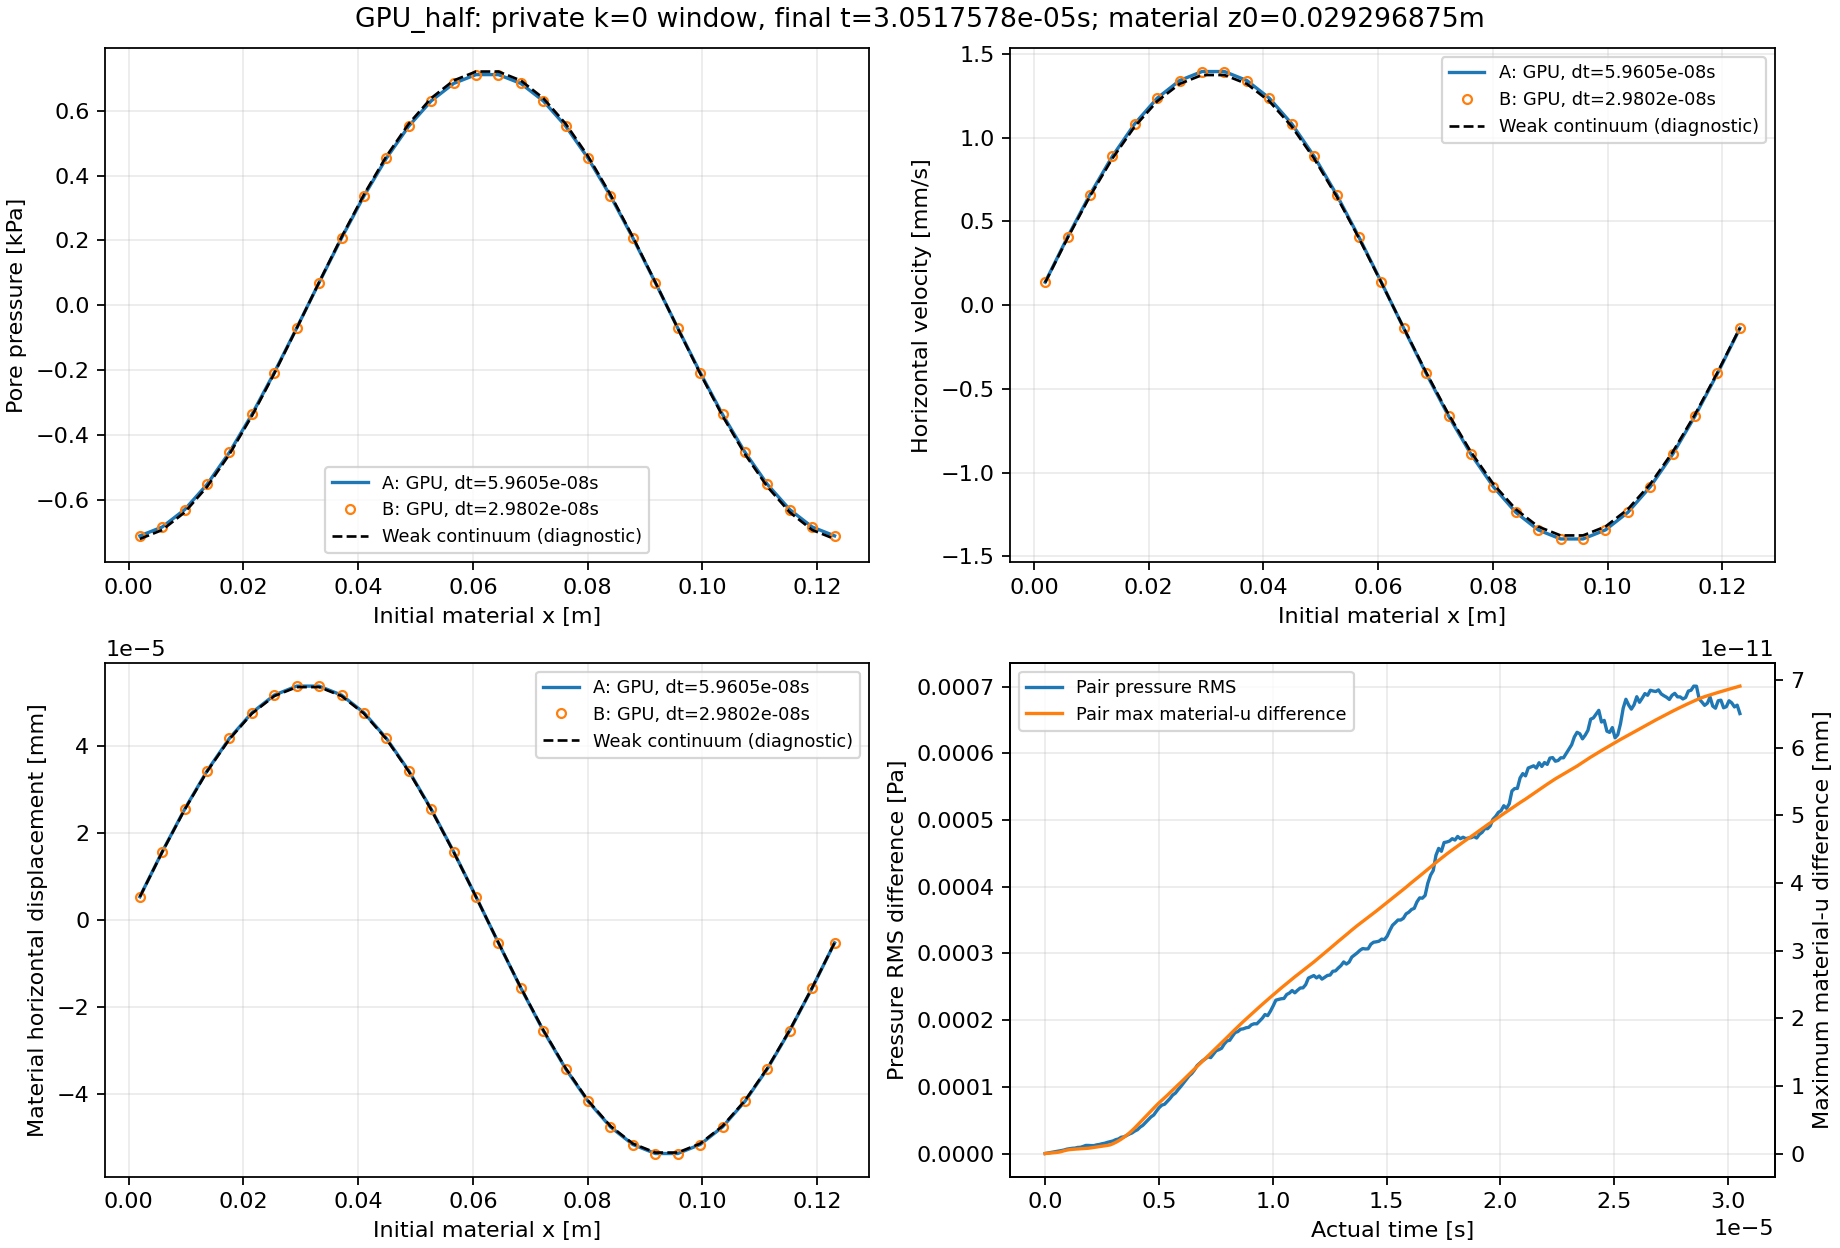

The file beside this chart, header and first rows:
part, time_s, pressure_RMS_Pa, pressure_RMS_over_Pstar, velocity_vector_RMS_m_s, velocity_RMS_over_A, material_u_vector_RMS_m, material_u_RMS_over_Ustar, max_material_u_difference_mm, max_abs_J_difference, stress_Frobenius_RMS_Pa, max_stress_component_difference_Pa, passive_Rhop_RMS_kg_m3, max_passive_Rhop_difference_kg_m3, energy_ratio_a, energy_ratio_b, continuum_p_rms_a, continuum_v_rms_a, continuum_u_rms_a, continuum_p_rms_b, continuum_v_rms_b, continuum_u_rms_b
0, 0, 0, 0, 0, 0, 0, 0, 0, 0, 0, 0, 0, 0, 1, 1, 0, 2.9587675777581506e-11, 0, 0, 2.9587675777581506e-11, 0
1, 1.1920928955078125e-07, 7.2912982063673425e-07, 7.1204084223393325e-10, 9.2034392880040135e-11, 4.7121609154580549e-08, 1.961672011720966e-17, 2.5848549300578913e-10, 3.4694469519536142e-14, 3.1086244689504383e-15, 6.303013364905387e-07, 1.0132789611816406e-06, 0, 0, 1, 1, 0.03822, 2.5796250694056742e-10, 2.0075962576845166e-17, 0.03822, 2.3133130986059945e-10, 8.1137630662947968e-18
2, 2.384185791015625e-07, 1.532358214348788e-06, 1.4964435724164459e-09, 9.2034392915397208e-11, 4.7121609172683371e-08, 4.5344285073174281e-17, 5.9749233368792677e-10, 8.3266726846886741e-14, 6.8833827526759706e-15, 1.2909152653953001e-06, 1.9073486328125e-06, 0, 0, 1, 1, 0.07644, 1.0246942650766649e-09, 2.3590329283582303e-17, 0.07645, 9.969977162568989e-10, 6.2317668605134923e-17
3, 3.5762786865234375e-07, 2.2142894895772051e-06, 2.1623920850355978e-09, 7.1289534279804811e-11, 3.6500241551260063e-08, 6.7282934792009064e-17, 8.8657341628334692e-10, 1.1102230246251565e-13, 9.7699626167013776e-15, 1.9503318719741733e-06, 2.9206275939941406e-06, 0, 0, 1, 1, 0.1147, 2.2884889881714098e-09, 1.8554051239263624e-16, 0.1147, 2.2969550604638277e-09, 2.4346556462526075e-16
4, 4.76837158203125e-07, 2.860091475012321e-06, 2.7930580880033542e-09, 1.3177319700878515e-10, 6.7467876868497999e-08, 9.3279326191142639e-17, 1.2291225278079256e-09, 1.5265566588595902e-13, 1.2434497875801753e-14, 2.575397219773212e-06, 3.7550926208496094e-06, 0, 0, 1, 1, 0.1529, 4.0278941766853783e-09, 5.25214978389885e-16, 0.1529, 4.0587012592561155e-09, 6.0831831615723134e-16
5, 5.9604644775390625e-07, 3.520208134706831e-06, 3.4377032650872678e-09, 2.0682157501297722e-10, 1.0589264640664434e-07, 1.2383012811311488e-16, 1.6316841716168342e-09, 1.9775847626135601e-13, 1.5876189252139739e-14, 3.2687344985824335e-06, 4.8875808715820312e-06, 0, 0, 1, 1, 0.1911, 6.2643364454772076e-09, 1.1043722281059967e-15, 0.1911, 6.3402323889799513e-09, 1.2162231218844608e-15
6, 7.152557373046875e-07, 4.4484396355260112e-06, 4.3441793423572556e-09, 2.6036341073333848e-10, 1.333060662954693e-07, 1.5754647681249755e-16, 2.0759575753174471e-09, 2.9143354396410359e-13, 2.1094237467877974e-14, 4.0172028643813822e-06, 6.2584877014160156e-06, 0, 0, 1, 1, 0.2293, 9.0356704642148298e-09, 1.9820290881172866e-15, 0.2293, 9.1443721309220381e-09, 2.122851626487663e-15
7, 8.3446502685546875e-07, 5.2841795161153006e-06, 5.1603315715221694e-09, 2.6994685291687408e-10, 1.3821278869343953e-07, 2.0392387410876076e-16, 2.6870630166360002e-09, 4.0939474033052647e-13, 2.8421709430404007e-14, 4.8127079687437379e-06, 8.4340572357177734e-06, 0, 0, 1, 1, 0.2675, 1.2306721053001256e-08, 3.2173435733917103e-15, 0.2675, 1.2395305276344458e-08, 3.3967331501315458e-15
8, 9.5367431640625e-07, 6.5533944873004441e-06, 6.3997993198984127e-09, 1.9739178264627131e-10, 1.0106459271489091e-07, 2.4538277375958367e-16, 3.2333584244151498e-09, 5.0653925498522767e-13, 3.6637359812630166e-14, 5.7281316525067928e-06, 1.0520219802856445e-05, 0, 0, 1, 1, 0.3057, 1.6064988351750004e-08, 4.8728105524172752e-15, 0.3057, 1.6126790865794818e-08, 5.0856494072815295e-15
9, 1.0728836059570312e-06, 7.227047816977937e-06, 7.0576639012954134e-09, 1.0889656468787016e-10, 5.5755041120189523e-08, 2.8039392510405104e-16, 3.6946931767030991e-09, 5.7592819402429996e-13, 4.2188474935755949e-14, 6.5259443949434291e-06, 1.189112663269043e-05, 0, 0, 1, 1, 0.3439, 2.0339225998073483e-08, 7.0069350995914532e-15, 0.3439, 2.0384385433244524e-08, 7.2495838949446068e-15
10, 1.1920928955078125e-06, 7.8176439583525181e-06, 7.6344179470389126e-09, 1.0889656542672475e-10, 5.5755041498483073e-08, 3.0816928164949811e-16, 4.0606833466787051e-09, 6.1756155744774333e-13, 4.5297099404706387e-14, 7.0005173616502646e-06, 1.2725591659545898e-05, 0, 0, 1, 1, 0.382, 2.5105798538646878e-08, 9.6805494252540945e-15, 0.382, 2.5152612502063251e-08, 9.9510857552878985e-15
11, 1.3113021850585938e-06, 8.0980099678957573e-06, 7.9082128789134577e-09, 1.3015629191144269e-10, 6.6640021458658656e-08, 3.367813633046168e-16, 4.4376988716163798e-09, 6.4531713306337224e-13, 4.75175454539567e-14, 7.600087212328288e-06, 1.3470649719238281e-05, 0, 0, 1, 1, 0.4202, 3.0362926209519841e-08, 1.2954344012687556e-14, 0.4202, 3.0390091401625908e-08, 1.3252646944653016e-14
12, 1.430511474609375e-06, 9.1149320203493082e-06, 8.9013008232289899e-09, 1.3017376761055352e-10, 6.6648969016603404e-08, 3.6422690126354328e-16, 4.7993430898003591e-09, 6.7307270867900115e-13, 4.9515946898281982e-14, 8.0959964329865705e-06, 1.385807991027832e-05, 0, 0, 1, 1, 0.4583, 3.6144124869614252e-08, 1.688252405075816e-14, 0.4584, 3.6171316986666211e-08, 1.7206298206926231e-14
13, 1.5497207641601562e-06, 9.3428260569962939e-06, 9.1238535939447773e-09, 9.2059113572304851e-11, 4.7134266149020084e-08, 3.9159416797874835e-16, 5.1599559438775644e-09, 7.0082828429463007e-13, 5.084821452783217e-14, 8.5618970443936001e-06, 1.4066696166992188e-05, 0, 0, 1, 1, 0.4965, 4.2403497603285064e-08, 2.1529199753186283e-14, 0.4965, 4.246035530418433e-08, 2.1879529720647349e-14
14, 1.6689300537109375e-06, 1.0609291907180114e-05, 1.0360636653836499e-08, 1.0300404742527499e-10, 5.2738072281740796e-08, 4.1799996123436674e-16, 5.5078996596009421e-09, 7.2858385991025898e-13, 5.1958437552457326e-14, 9.0324898256817643e-06, 1.4543533325195312e-05, 0, 0, 1, 1, 0.5346, 4.9165886292780613e-08, 2.6952796125786313e-14, 0.5346, 4.9207684493589165e-08, 2.7329782704907952e-14
15, 1.7881393432617188e-06, 1.2133315681302253e-05, 1.1848941124448893e-08, 1.0300405127438717e-10, 5.273807425248623e-08, 4.4484954279004108e-16, 5.8616910826293508e-09, 7.5633943552588789e-13, 5.3290705182007514e-14, 9.5444717496137844e-06, 1.4722347259521484e-05, 0, 0, 1, 1, 0.5727, 5.6438843683598257e-08, 3.321257732633191e-14, 0.5727, 5.6480630949108692e-08, 3.36158106608078e-14
16, 1.9073486328125e-06, 1.2088727164750629e-05, 1.1805397651145806e-08, 1.3185635843586533e-10, 6.7510455519163047e-08, 4.7498657663451258e-16, 6.2588005894416666e-09, 7.8409501114151681e-13, 5.262457136723242e-14, 9.913444341447078e-06, 1.4603137969970703e-05, 0, 0, 1, 1, 0.6108, 6.4195475464774419e-08, 4.0367243485237229e-14, 0.6108, 6.4275101413524973e-08, 4.0800005019304379e-14
17, 2.0265579223632812e-06, 1.1843489412601396e-05, 1.1565907658217792e-08, 1.0300405521447226e-10, 5.2738076269809795e-08, 5.0549782562174381e-16, 6.6608410523510531e-09, 8.4654505627668186e-13, 5.3068660577082483e-14, 1.0279474260866575e-05, 1.5139579772949219e-05, 0, 0, 1, 1, 0.6489, 7.2493048394548425e-08, 4.8477438982033427e-14, 0.6489, 7.2528884623240546e-08, 4.8941672429600673e-14
18, 2.1457672119140625e-06, 1.1865367152494956e-05, 1.1587272638635657e-08, 1.0899717897982503e-10, 5.5806555637670416e-08, 5.3487831089971779e-16, 7.0479816740477398e-09, 9.0205620750793969e-13, 5.6621374255882984e-14, 1.0777554307461388e-05, 1.6391277313232422e-05, 0, 0, 1, 1, 0.6869, 8.127039283204297e-08, 5.7603860578403003e-14, 0.6869, 8.1291390954733155e-08, 5.809691809521517e-14
19, 2.2649765014648438e-06, 1.3000372884186723e-05, 1.2695676676243649e-08, 1.4265593464521734e-10, 7.3039838538351277e-08, 5.6184466700184846e-16, 7.4033118112970243e-09, 9.6450625264310474e-13, 6.0063065632220969e-14, 1.120450904033625e-05, 1.7225742340087891e-05, 0, 0, 1, 1, 0.7249, 9.0550748644101641e-08, 6.7810802367947001e-14, 0.7249, 9.0589890973743402e-08, 6.8328586072386836e-14
20, 2.384185791015625e-06, 1.3615454445585359e-05, 1.3296342265038773e-08, 1.1650945190357464e-10, 5.9652839374630215e-08, 5.9108877535145748e-16, 7.7886554222114592e-09, 1.0304257447302234e-12, 6.3504757008558954e-14, 1.1616216543479513e-05, 1.811981201171875e-05, 0, 0, 1, 1, 0.7629, 1.0032794713746178e-07, 7.9151995060793026e-14, 0.7629, 1.0040140428690585e-07, 7.9697682105980375e-14
21, 2.5033950805664062e-06, 1.4694690789448223e-05, 1.4350284009709844e-08, 1.554424837027165e-10, 7.958655165579085e-08, 6.2396443356603564e-16, 8.2218512200161029e-09, 1.0859368959614812e-12, 6.7168492989821971e-14, 1.2091859970279271e-05, 1.9371509552001953e-05, 0, 0, 1, 1, 0.8009, 1.1061013650401933e-07, 9.1687872865141448e-14, 0.8009, 1.1066471685525071e-07, 9.2266391691792499e-14
22, 2.6226043701171875e-06, 1.5463701118836464e-05, 1.5101270661368143e-08, 2.2548593102844726e-10, 1.15448796686565e-07, 6.5984235855557996e-16, 8.6946072706471734e-09, 1.1449174941446927e-12, 7.0388139761234925e-14, 1.2701113568112794e-05, 2.0265579223632812e-05, 0, 0, 1, 1, 0.8389, 1.2136362227928776e-07, 1.0547680385360119e-13, 0.8389, 1.2144921299121724e-07, 1.0608731293636802e-13
23, 2.7418136596679688e-06, 1.6793284724055141e-05, 1.6399692154064172e-08, 3.0527946648410559e-10, 1.5630308683986206e-07, 6.9959999504127633e-16, 9.2184854830265395e-09, 1.2038980923279041e-12, 7.382983113757291e-14, 1.3235670047602288e-05, 2.1457672119140625e-05, 0, 0, 1, 1, 0.8768, 1.3262764355919365e-07, 1.2058041390143156e-13, 0.8768, 1.3275989670837492e-07, 1.2122526733908193e-13
24, 2.86102294921875e-06, 1.7849974049548198e-05, 1.7431615326053795e-08, 4.0391345846189788e-10, 2.0680369073249172e-07, 7.4702182081176679e-16, 9.8433531438933591e-09, 1.2836953722228372e-12, 7.7493567118835927e-14, 1.3872040141899128e-05, 2.2292137145996094e-05, 0, 0, 1, 1, 0.9147, 1.4439318168605022e-07, 1.3705841085338513e-13, 0.9147, 1.4456845947256579e-07, 1.3774303156410037e-13
25, 2.9802322387695312e-06, 1.8821670801709215e-05, 1.8380537937942713e-08, 4.6576032231258465e-10, 2.3846928502404334e-07, 8.038921043361168e-16, 1.0592721192493607e-08, 1.4502288259166107e-12, 8.0935258495173912e-14, 1.4398200805129689e-05, 2.3305416107177734e-05, 0, 0, 1, 1, 0.9526, 1.5666416071456857e-07, 1.5496691693574524e-13, 0.9526, 1.5686822504499028e-07, 1.5569885367356562e-13
26, 3.0994415283203125e-06, 2.0756627563940554e-05, 2.0270144155752142e-08, 5.4456751216285136e-10, 2.788185662273799e-07, 8.645130566885449e-16, 1.1391511034101783e-08, 1.6445178552260131e-12, 8.4265927569049381e-14, 1.5252365841332706e-05, 2.4259090423583984e-05, 0, 0, 1, 1, 0.9904, 1.6943589541800202e-07, 1.7436770359659453e-13, 0.9904, 1.6964646174242627e-07, 1.7514725326496139e-13
27, 3.2186508178710938e-06, 2.1823441179733318e-05, 2.1311954330012127e-08, 6.2196539623956648e-10, 3.1844628287465804e-07, 9.271863392357946e-16, 1.2217344009274051e-08, 1.8665624601510444e-12, 9.6367358537463588e-14, 1.6284625127788678e-05, 2.6613473892211914e-05, 0, 0, 1, 1, 1.028, 1.8268638505004595e-07, 1.9532211411286805e-13, 1.028, 1.8290003272264204e-07, 1.9614591487999763e-13
28, 3.337860107421875e-06, 2.4368314983384283e-05, 2.3797182660062153e-08, 7.070501086676871e-10, 3.6200965563785579e-07, 1.0014353671354609e-15, 1.3195708204061563e-08, 2.1163626406917047e-12, 1.1057821325266559e-13, 1.7364378897494063e-05, 3.0368566513061523e-05, 0, 0, 1, 1, 1.066, 1.9646644251402549e-07, 2.1788395714893933e-13, 1.066, 1.9669523965615603e-07, 2.1875867451118613e-13
29, 3.4570693969726562e-06, 2.4967445863304702e-05, 2.4382271411437519e-08, 7.9288641478731562e-10, 4.059578443711056e-07, 1.0862312842372846e-15, 1.4313046592231456e-08, 2.3939183968479938e-12, 1.2612133559741778e-13, 1.8758197096575259e-05, 3.4600496292114258e-05, 0, 0, 1, 1, 1.104, 2.1071009501359635e-07, 2.4211791613269507e-13, 1.104, 2.1104084497330968e-07, 2.4304898526022005e-13
30, 3.5762786865234375e-06, 2.6989256955163183e-05, 2.6356696310734104e-08, 8.715621934526929e-10, 4.4623984304777876e-07, 1.1804306377409945e-15, 1.5554292131024236e-08, 2.6992297286199118e-12, 1.4366285938649526e-13, 2.032599450690857e-05, 3.9517879486083984e-05, 0, 0, 1, 1, 1.142, 2.2547638391682683e-07, 2.6808171268463595e-13, 1.142, 2.2580863773278418e-07, 2.6907356499060187e-13
31, 3.6954879760742188e-06, 2.9206519223192542e-05, 2.8521991499734096e-08, 9.5324634985152715e-10, 4.880621311239819e-07, 1.2861648562472485e-15, 1.6947530217456115e-08, 3.0322966360074588e-12, 1.6342482922482304e-13, 2.2257857776708228e-05, 4.4554471969604492e-05, 0, 0, 1, 1, 1.179, 2.4072776701315142e-07, 2.9583421360380591e-13, 1.179, 2.4105632461726051e-07, 2.9689031133210467e-13
32, 3.814697265625e-06, 3.083214094607643e-05, 3.0109512717430547e-08, 1.0350405458324837e-09, 5.2994075946623165e-07, 1.3995787072212852e-15, 1.8441961244026673e-08, 3.3931191190106347e-12, 1.8540724511240114e-13, 2.4701192939674677e-05, 5.0693750381469727e-05, 0, 0, 1, 1, 1.217, 2.5647806895386377e-07, 3.2543552983445751e-13, 1.217, 2.5683280443571964e-07, 3.2655556681826654e-13
33, 3.9339065551757812e-06, 3.367235148169945e-05, 3.2883155825513318e-08, 1.1144621027235014e-09, 5.7060459659443272e-07, 1.5212139301805582e-15, 2.0044723601119883e-08, 3.7816971776294395e-12, 2.0938806244430452e-13, 2.7364057525306182e-05, 5.7488679885864258e-05, 0, 0, 1, 1, 1.254, 2.7272876585517712e-07, 3.5694326864135152e-13, 1.254, 2.7308433266442281e-07, 3.5812705749754833e-13
34, 4.0531158447265625e-06, 3.5672869495414985e-05, 3.4836786703134286e-08, 1.1578710694614958e-09, 5.9282998756428583e-07, 1.6557160961982248e-15, 2.1817031024873267e-08, 4.1980308118638732e-12, 2.3492319201068312e-13, 3.0367777549945304e-05, 6.4551830291748047e-05, 0, 0, 1, 1, 1.292, 2.8948197250176631e-07, 3.9041708879035697e-13, 1.292, 2.8987595175170921e-07, 3.916717818103349e-13
35, 4.1723251342773438e-06, 3.960440478451489e-05, 3.867617664343114e-08, 1.1571564547398827e-09, 5.9246410482681995e-07, 1.792137519011865e-15, 2.3614628101338612e-08, 4.6143644460983069e-12, 2.6045832157706172e-13, 3.3395199854094009e-05, 7.1585178375244141e-05, 0, 0, 1, 1, 1.33, 3.0674996661514672e-07, 4.2592048911069559e-13, 1.33, 3.0716373542952829e-07, 4.272464010969029e-13
36, 4.291534423828125e-06, 4.2336923662784342e-05, 4.1344652117118384e-08, 1.1602461535716056e-09, 5.9404603062866208e-07, 1.9320968094548965e-15, 2.5458842933112101e-08, 5.0306980803327406e-12, 2.8599345114344032e-13, 3.6406092659584612e-05, 7.8380107879638672e-05, 0, 0, 1, 1, 1.367, 3.2449191699260867e-07, 4.6350813041121689e-13, 1.367, 3.2496582785488037e-07, 4.6491074002190971e-13
37, 4.4107437133789062e-06, 4.6467163303001317e-05, 4.5378089275784918e-08, 1.1602461565972288e-09, 5.9404603217778116e-07, 2.0741589550181824e-15, 2.7330766655017629e-08, 5.4470317145671743e-12, 3.1041835768519377e-13, 3.9402875430805118e-05, 8.4996223449707031e-05, 0, 0, 1, 1, 1.405, 3.4273446585280018e-07, 5.0324224802995817e-13, 1.405, 3.4320836048378715e-07, 5.047254145740337e-13
38, 4.5299530029296875e-06, 5.0365043101972596e-05, 4.918461252642141e-08, 1.1609759728248022e-09, 5.9441969808629875e-07, 2.2168775086618611e-15, 2.9211339731415625e-08, 5.863365348801608e-12, 3.3550939804172231e-13, 4.2589596289922022e-05, 9.1612339019775391e-05, 0, 0, 1, 1, 1.442, 3.614904019617154e-07, 5.4518191205377382e-13, 1.442, 3.6192942873991049e-07, 5.4674251782791908e-13
39, 4.6491622924804688e-06, 5.4958973316527261e-05, 5.3670872512714201e-08, 1.1631626761331532e-09, 5.9553929018017446e-07, 2.3586911186289356e-15, 3.1079988550802669e-08, 6.2796989830360417e-12, 3.6259883984257613e-13, 4.5987507646791715e-05, 9.8943710327148438e-05, 0, 0, 1, 1, 1.479, 3.8073948572737709e-07, 5.8938871735632774e-13, 1.479, 3.8113904318395412e-07, 5.9102152072181068e-13
40, 4.76837158203125e-06, 5.778638802501993e-05, 5.6432019695833954e-08, 1.1655440084956893e-09, 5.9675853234979292e-07, 2.4981724521586793e-15, 3.2917905442470547e-08, 6.6960326172704754e-12, 3.9102054927298013e-13, 4.9606305722179227e-05, 0.0001064, 0, 0, 1, 1, 1.517, 4.0045731101441159e-07, 6.3591871192605494e-13, 1.517, 4.0081409474633685e-07, 6.3761796024984851e-13
41, 4.8875808715820312e-06, 6.3507567253288098e-05, 6.201910879981527e-08, 1.1248640838880317e-09, 5.7593041095067225e-07, 2.637625742439136e-15, 3.4755452814000807e-08, 7.1123662515049091e-12, 4.1944225870338414e-13, 5.3285755325556592e-05, 0.000114, 0, 0, 1, 1, 1.554, 4.2067396724887089e-07, 6.848257928642474e-13, 1.554, 4.2101758466303893e-07, 6.865891499179182e-13
42, 5.0067901611328125e-06, 6.8751832669176834e-05, 6.7140461757738134e-08, 1.0492861538611441e-09, 5.3723451077690577e-07, 2.7700442443852998e-15, 3.650030422413098e-08, 7.5009443101237139e-12, 4.4697578971408802e-13, 5.6772915961086158e-05, 0.0001211, 0, 0, 1, 1, 1.591, 4.4139322760575674e-07, 7.3617550674552807e-13, 1.591, 4.4173101296703527e-07, 7.380009982951797e-13
43, 5.1259994506835938e-06, 7.2602078546370126e-05, 7.0900467506522784e-08, 1.0090724081255941e-09, 5.166450729603042e-07, 2.8950423470653335e-15, 3.8147378556791263e-08, 7.8617667931268898e-12, 4.7251091928046662e-13, 6.0060206802417873e-05, 0.0001279, 0, 0, 1, 1, 1.628, 4.6258603118793588e-07, 7.9002217301354065e-13, 1.628, 4.629157927396811e-07, 7.9190775099106791e-13
44, 5.245208740234375e-06, 7.386917876783141e-05, 7.2137870069616684e-08, 1.0898103743281559e-09, 5.5798291165601584e-07, 3.0265730667724107e-15, 3.9880531842648828e-08, 8.2225892761300656e-12, 4.9760195963699516e-13, 6.3243679459343909e-05, 0.0001346, 0, 0, 1, 1, 1.665, 4.8429373152678068e-07, 8.4642525516330727e-13, 1.665, 4.8464184803783935e-07, 8.4837489819661555e-13
45, 5.3644180297851562e-06, 7.8274493442127249e-05, 7.6439935191918016e-08, 1.1302165385050346e-09, 5.7867086771457769e-07, 3.1635931464810544e-15, 4.168601729809505e-08, 8.6042284408449632e-12, 5.2513549064769904e-13, 6.679190731635267e-05, 0.000142, 0, 0, 1, 1, 1.703, 5.0647833960838356e-07, 9.0544416921105506e-13, 1.703, 5.0683982220141522e-07, 9.0745967100348401e-13
46, 5.4836273193359375e-06, 8.2547419185762132e-05, 8.0612714248799666e-08, 1.1302165364726475e-09, 5.786708666739955e-07, 3.3011535207092918e-15, 4.3498622103485142e-08, 8.992806499463768e-12, 5.5222493244855286e-13, 7.028673829104112e-05, 0.0001493, 0, 0, 1, 1, 1.74, 5.2916774844457176e-07, 9.6713893777116363e-13, 1.74, 5.2952924888202671e-07, 9.6921758622770252e-13
47, 5.6028366088867188e-06, 8.7741600358174076e-05, 8.5685156812580742e-08, 1.1309569581631938e-09, 5.7904996257955525e-07, 3.438863387387657e-15, 4.5313196740194696e-08, 9.3813845580825728e-12, 5.7953641885433171e-13, 7.3921841895207316e-05, 0.0001569, 0, 0, 1, 1, 1.777, 5.523464470604048e-07, 1.0315669395253898e-12, 1.777, 5.5268992714001434e-07, 1.0337103277559092e-12
48, 5.7220458984375e-06, 9.0635442957424391e-05, 8.851117498292963e-08, 1.1303643716512889e-09, 5.7874655828545992e-07, 3.5768996296272075e-15, 4.7132071960658004e-08, 9.7699626167013776e-12, 6.0684790526011056e-13, 7.7529434631241854e-05, 0.0001643, 0, 0, 1, 1, 1.814, 5.7599406438724486e-07, 1.0987867939508506e-12, 1.814, 5.7635915769989937e-07, 1.1009939964416019e-12
49, 5.8412551879882812e-06, 9.5902669488902119e-05, 9.3654950905350548e-08, 1.0642817787533855e-09, 5.4491227072173338e-07, 3.7137302913796014e-15, 4.8935061494588663e-08, 1.0151601781416275e-11, 6.3393734706096438e-13, 8.1037519471753119e-05, 0.0001717, 0, 0, 1, 1, 1.85, 6.0016600028961084e-07, 1.1688564745410922e-12, 1.85, 6.0048493809965364e-07, 1.1711262918836264e-12
50, 5.9604644775390625e-06, 0.0001006, 9.8271771959210005e-08, 1.1224863706364858e-09, 5.7471302176588072e-07, 3.8442280064408617e-15, 5.0654603090339222e-08, 1.0519363158323358e-11, 6.5991656583719305e-13, 8.4369352195213591e-05, 0.0001786, 0, 0, 1, 1, 1.887, 6.2485002397415048e-07, 1.2418383230313111e-12, 1.887, 6.2513152044613781e-07, 1.2441652448661995e-12
51, 6.0796737670898438e-06, 0.000106, 1.0348673909017371e-07, 1.1940515831475257e-09, 6.1135441057153314e-07, 3.9843234021500635e-15, 5.2500611353258002e-08, 1.091488011084607e-11, 6.8811623066267202e-13, 8.7973328652045716e-05, 0.000186, 0, 0, 1, 1, 1.924, 6.5001763788837646e-07, 1.317790018475874e-12, 1.924, 6.5027283749082836e-07, 1.3201745804087693e-12
52, 6.198883056640625e-06, 0.0001111, 1.0844773040275159e-07, 1.2102777923524615e-09, 6.1966222968446029e-07, 4.1237164898402854e-15, 5.4337365447618372e-08, 1.1317335957272689e-11, 7.1764816311770119e-13, 9.1728089031220926e-05, 0.0001937, 0, 0, 1, 1, 1.961, 6.7567865916278462e-07, 1.3967741788405716e-12, 1.961, 6.7592001835733138e-07, 1.3992074193469582e-12
53, 6.3180923461914062e-06, 0.0001163, 1.1357876415908754e-07, 1.1990276407739337e-09, 6.1390215207625407e-07, 4.2644640288976276e-15, 5.6191966869528429e-08, 1.1719791803699309e-11, 7.4806827399243048e-13, 9.5608286448584277e-05, 0.000202, 0, 0, 1, 1, 1.997, 7.0180021812647636e-07, 1.4788436576311253e-12, 1.997, 7.0206495629861221e-07, 1.4813291832090858e-12
54, 6.4373016357421875e-06, 0.0001199, 1.1711173105229702e-07, 1.1146120472890685e-09, 5.7068136821200309e-07, 4.4020765066477969e-15, 5.8005258232328397e-08, 1.2115308756222021e-11, 7.7626793881790945e-13, 9.9142355655529787e-05, 0.0002094, 0, 0, 1, 1, 2.034, 7.2841709862301599e-07, 1.5640582973612166e-12, 2.034, 7.2869262348434205e-07, 1.566595799489966e-12
55, 6.5565109252929688e-06, 0.0001252, 1.2227089699056833e-07, 1.191736944910515e-09, 6.1016931579418367e-07, 4.5413693033979663e-15, 5.9840690813564823e-08, 1.2490009027033011e-11, 8.0246920219906315e-13, 0.0001023, 0.000216, 0, 0, 1, 1, 2.07, 7.5551945035002943e-07, 1.6524729797605648e-12, 2.07, 7.5583926592934354e-07, 1.6550668498601268e-12
56, 6.67572021484375e-06, 0.0001319, 1.2879512762991219e-07, 1.1938922504122889e-09, 6.1127283221109194e-07, 4.6871194246680288e-15, 6.1761210234091928e-08, 1.2878587085651816e-11, 8.2955864399991697e-13, 0.0001059, 0.0002234, 0, 0, 1, 1, 2.107, 7.830866295462569e-07, 1.7441462993270452e-12, 2.107, 7.8342599039587285e-07, 1.7468018203164574e-12
57, 6.7949295043945312e-06, 0.0001356, 1.3241126024083605e-07, 1.2135938638722675e-09, 6.2136005830260098e-07, 4.8334433261915067e-15, 6.3689290239201696e-08, 1.3267165144270621e-11, 8.5598195198599569e-13, 0.0001093, 0.0002304, 0, 0, 1, 1, 2.143, 8.1116629919042762e-07, 1.8391361686142129e-12, 2.143, 8.1148458497761416e-07, 1.84185309482241e-12
58, 6.9141387939453125e-06, 0.0001392, 1.3590011772967695e-07, 1.1731361014653771e-09, 6.0064568395027306e-07, 4.9765945160927387e-15, 6.5575564074730565e-08, 1.3641865415081611e-11, 8.8173912615729932e-13, 0.0001127, 0.0002373, 0, 0, 1, 1, 2.18, 8.397177415079707e-07, 1.9375017516913052e-12, 2.18, 8.400569963232088e-07, 1.9402784073544141e-12
59, 7.0333480834960938e-06, 0.0001419, 1.3860954041103885e-07, 1.2083478727103113e-09, 6.1867411082767941e-07, 5.1229654399034077e-15, 6.7504263682863385e-08, 1.4030443473700416e-11, 9.0571994348920271e-13, 0.000116, 0.0002438, 0, 0, 1, 1, 2.216, 8.687565975151099e-07, 2.0392985559601239e-12, 2.216, 8.6914676147638761e-07, 2.0421399594893041e-12
... 197 more rows
